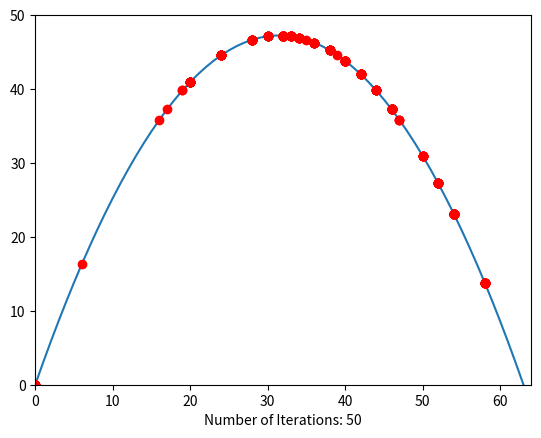

This figure's Python source:
"""
Author: Emil Jeleskovic (jakeiridion)
"""

import math
import random
import numpy
from typing import List
import matplotlib.pyplot as plt


Chromosome = List[int]
Population = List[Chromosome]


class GeneticAlgorithm:
    def __init__(self):
        self._population_size: int = 8
        self._tournament_size: int = 2
        self._fitness_function = lambda x: (-math.pow(x, 2) / 21) + 3 * x
        self._crossover_probability: float = 0.9
        self._mutation_probability: float = 0.01
        self._number_of_iterations: int = 50

    def create_initial_population(self) -> Population:
        return [list(numpy.random.randint(0, 2, 6)) for _ in range(self._population_size)]

    def tournament_selection(self, population: Population) -> Chromosome:
        best = self._get_random_chromosome(population)
        for _ in range(self._tournament_size-1):
            challenger = self._get_random_chromosome(population)[:]
            if self.calculate_fitness(challenger) > self.calculate_fitness(best):
                best = challenger[:]
        return best

    def _get_random_chromosome(self, population: Population) -> Chromosome:
        return population[random.randint(0, len(population)-1)]

    def calculate_fitness(self, chromosome: Chromosome) -> float:
        x = self._get_individual(chromosome)
        return self._fitness_function(x)

    def _get_individual(self, chromosome: Chromosome) -> int:
        return int("".join(str(digit) for digit in chromosome), 2)

    def one_point_crossover(self, parent1: Chromosome, parent2: Chromosome) -> Population:
        if random.random() < self._crossover_probability:
            crossover_point = random.randint(1, len(parent1)-1)
            partial_p1 = parent1[:crossover_point]
            partial_p2 = parent2[:crossover_point]
            parent1[:crossover_point] = partial_p2
            parent2[:crossover_point] = partial_p1
        return [parent1, parent2]

    def flip_bit_mutation(self, chromosome: Chromosome) -> Chromosome:
        for i in range(len(chromosome)-1):
            if random.random() < self._mutation_probability:
                chromosome[i] = 1 - chromosome[i]
        return chromosome

    def run(self) -> int:
        self._setup_graph()
        population = self.create_initial_population()
        best = self._get_random_chromosome(population)
        for _ in range(self._number_of_iterations):
            for chromosome in population:
                self._plot_dot(chromosome)
                if self.calculate_fitness(chromosome) > self.calculate_fitness(best):
                    best = chromosome[:]
            # Tournament Selection:
            population = [self.tournament_selection(population) for _ in range(self._population_size)]
            # One Point Crossover:
            crossed_over_population = []
            for _ in range(int(self._population_size/2)):
                crossed_over_population += self.one_point_crossover(self._get_random_chromosome(population),
                                                                    self._get_random_chromosome(population))
            # Flip Bit Mutation:
            population = [self.flip_bit_mutation(chromosome) for chromosome in crossed_over_population]
        self._show_graph()
        return self._get_individual(best)

    def _setup_graph(self):
        plt.axis([0, 64, 0, 50])
        plt.plot(numpy.arange(64), [self._fitness_function(x) for x in range(64)])

    def _plot_dot(self, chromosome: Chromosome):
        plt.plot(self._get_individual(chromosome), self.calculate_fitness(chromosome), "ro")

    def _show_graph(self):
        plt.xlabel(f"Number of Iterations: {self._number_of_iterations}")
        plt.savefig('GA_Graph.png', bbox_inches='tight')
        plt.show()


if __name__ == '__main__':
    genetic_algorithm = GeneticAlgorithm()
    print(genetic_algorithm.run())
